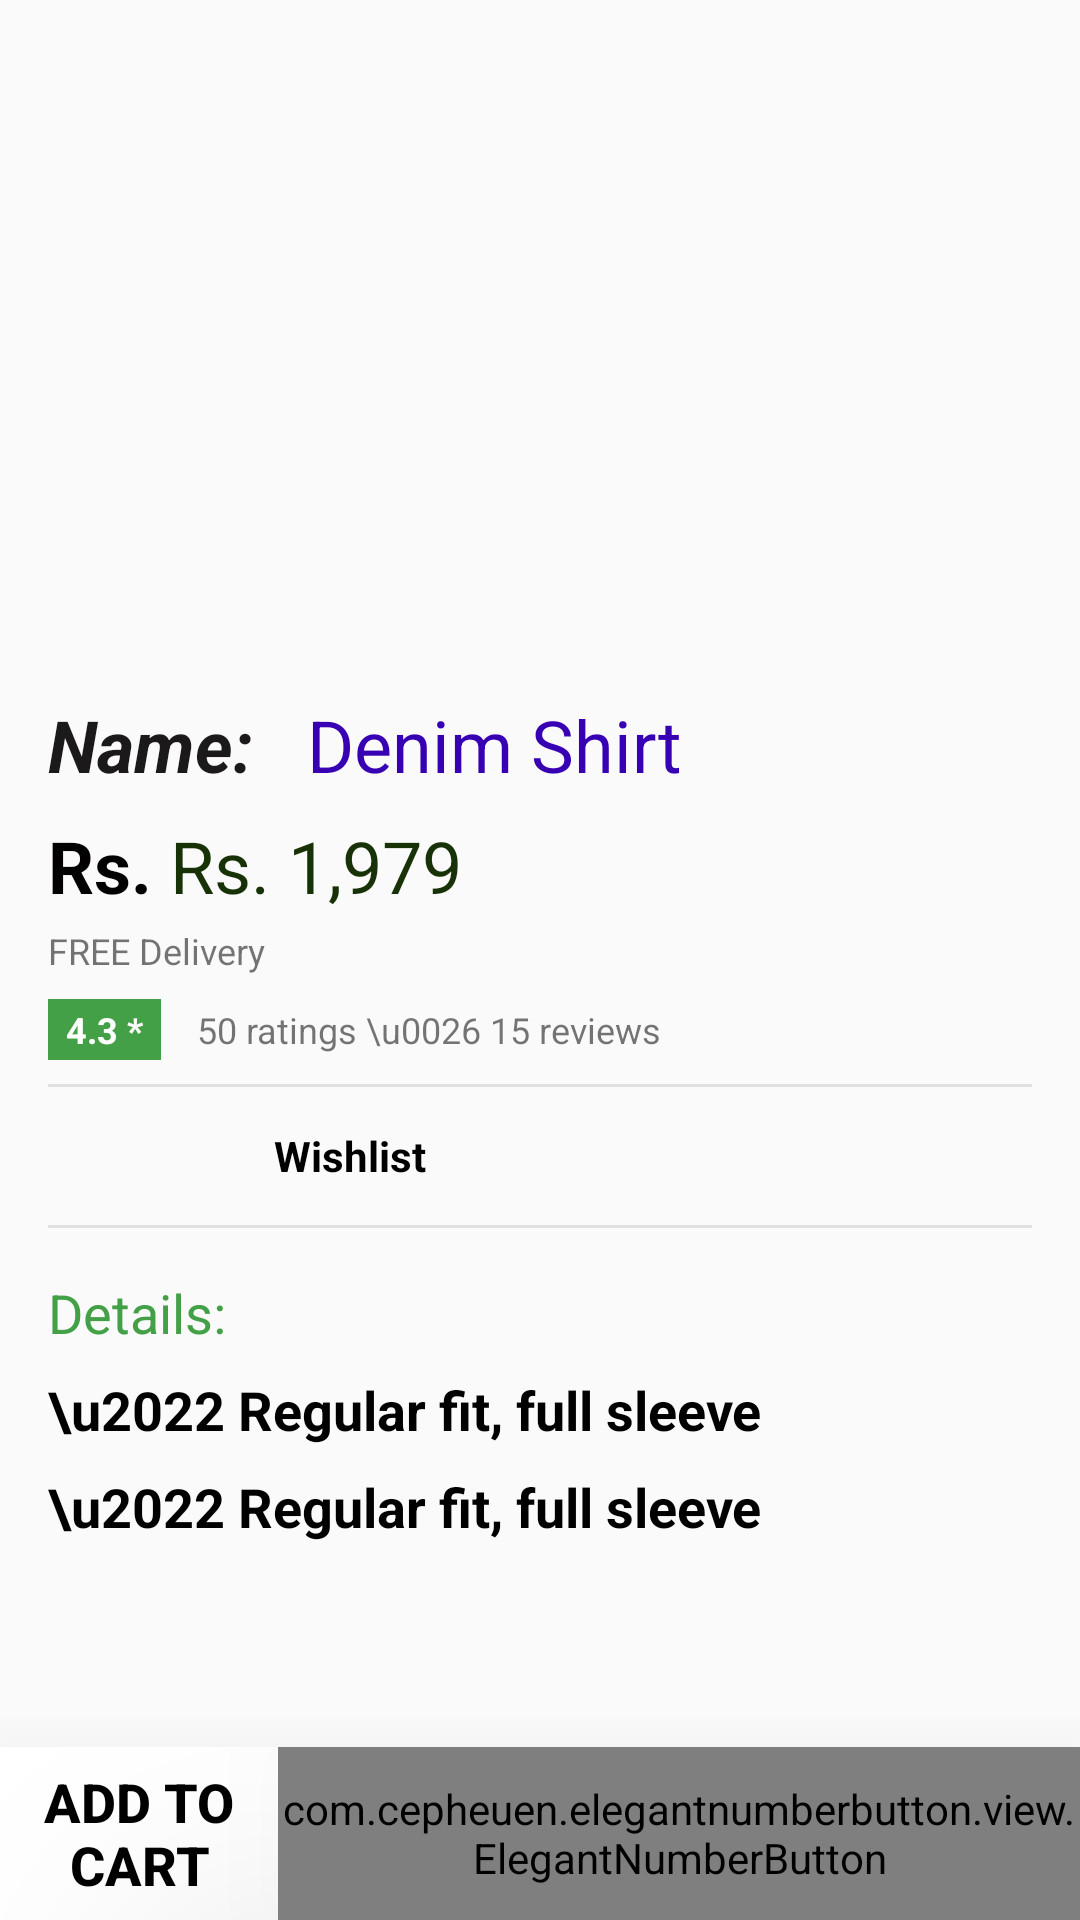

Android layout source for this screen:
<!-- AndroidManifest.xml: application theme AppTheme -->
<!-- res/layout/activity_product_details.xml -->
<?xml version="1.0" encoding="utf-8"?>
<LinearLayout android:id="@+id/activity_item_details"
    xmlns:android="http://schemas.android.com/apk/res/android"
    xmlns:tools="http://schemas.android.com/tools"
    android:layout_width="match_parent"
    android:layout_height="match_parent"
    android:orientation="vertical"
    android:weightSum="10"
    tools:context="data.manvitha.mirchi.ProductDetailsActivity"
    xmlns:app="http://schemas.android.com/apk/res-auto">
    <ScrollView android:id="@+id/scrollbar"
        android:layout_width="match_parent"
        android:layout_height="0dp"
        android:layout_weight="9.5"
        android:scrollbars="none"
        android:paddingLeft="@dimen/activity_horizontal_margin"
        android:paddingRight="@dimen/activity_horizontal_margin"
        android:paddingTop="@dimen/activity_vertical_margin">
        <LinearLayout
            android:layout_width="match_parent"
            android:layout_height="wrap_content"
            android:orientation="vertical">
            <ImageView
                android:id="@+id/product_image_details"
                android:layout_width="match_parent"
                android:layout_height="200.0dp"
                />

            <LinearLayout
                android:layout_width="match_parent"
                android:layout_height="wrap_content"
                android:layout_marginTop="@dimen/activity_vertical_margin"
                android:orientation="vertical">
<LinearLayout
    android:layout_width="match_parent"
    android:layout_height="wrap_content"
    android:orientation="horizontal">

    <TextView
        android:layout_width="wrap_content"
        android:layout_height="wrap_content"
        android:text="Name:   "
        android:textColor="#1B1919"
        android:textSize="24dp"
        android:textStyle="bold|italic" />
<TextView
        android:id="@+id/product_name_details"
        android:layout_width="wrap_content"
        android:layout_height="wrap_content"
        android:text="Denim Shirt"
        android:textColor="@color/purple_700"
        android:textSize="24sp" />

</LinearLayout>

<LinearLayout
    android:layout_width="match_parent"
    android:layout_height="wrap_content"
    android:orientation="horizontal">

    <TextView
        android:layout_width="wrap_content"
        android:layout_height="wrap_content"
        android:layout_marginTop="8dp"
        android:text="Rs. "
        android:textColor="@color/contentTextColor"
        android:textSize="24dp"
        android:textStyle="bold" />

    <TextView
        android:id="@+id/product_price_details"
        android:layout_width="wrap_content"
        android:layout_height="wrap_content"
        android:layout_marginTop="8dp"
        android:text="Rs. 1,979"
        android:textColor="#183207"
        android:textSize="24dp" />

</LinearLayout>
                <TextView android:layout_width="wrap_content"
                    android:layout_height="wrap_content"
                    android:text="FREE Delivery"
                    android:textSize="12dp"
                    android:layout_marginTop="4dp"/>
            </LinearLayout>


            <LinearLayout
                android:layout_width="match_parent"
                android:layout_height="wrap_content"
                android:orientation="horizontal"
                android:layout_marginTop="8dp">

                <TextView android:id="@+id/text_ratings"
                    android:layout_width="wrap_content"
                    android:layout_height="wrap_content"
                    android:background="@color/green_light"
                    android:paddingTop="2dp"
                    android:paddingBottom="2dp"
                    android:paddingLeft="6dp"
                    android:paddingRight="6dp"
                    android:text="4.3 *"
                    android:textSize="12dp"
                    android:textColor="@color/gen_white"
                    android:textStyle="bold"/>

                <TextView android:id="@+id/text_ratings_reviews"
                    android:layout_width="wrap_content"
                    android:layout_height="wrap_content"
                    android:layout_marginLeft="12dp"
                    android:text="50 ratings \u0026 15 reviews"
                    android:textSize="12dp"/>

            </LinearLayout>
            <View android:layout_width="match_parent"
                android:layout_height="@dimen/view_width_small"
                android:background="@color/grey_light"
                android:layout_marginTop="8dp"/>

            <LinearLayout
                android:layout_width="match_parent"
                android:layout_height="30dp"
                android:orientation="horizontal"
                android:layout_marginTop="8dp"
                android:weightSum="1">
                <LinearLayout android:id="@+id/layout_action3"
                    android:layout_width="0dp"
                    android:layout_height="match_parent"
                    android:layout_weight="1"
                    android:gravity="center"
                    android:orientation="horizontal"
                    android:weightSum="2">
                    <ImageView android:layout_width="wrap_content"
                        android:layout_height="wrap_content"
                        android:src="@drawable/ic_favorite_border_black_18dp"/>

                    <TextView
                        android:id="@+id/text_action3"
                        android:layout_width="wrap_content"
                        android:layout_height="wrap_content"
                        android:layout_marginLeft="8dp"
                        android:layout_weight="1"
                        android:gravity="left"
                        android:text="Wishlist"
                        android:textColor="@color/gen_black"
                        android:textSize="14sp"
                        android:textStyle="bold" />
                </LinearLayout>
            </LinearLayout>
            <View android:layout_width="match_parent"
                android:layout_height="@dimen/view_width_small"
                android:background="@color/grey_light"
                android:layout_marginTop="8dp"/>

            <LinearLayout
                android:layout_width="match_parent"
                android:layout_height="wrap_content"
                android:layout_marginTop="@dimen/activity_vertical_margin"
                android:paddingBottom="@dimen/activity_vertical_margin"
                android:orientation="vertical">

                <TextView
                    android:layout_width="wrap_content"
                    android:layout_height="wrap_content"
                    android:text="Details:"
                    android:textColor="@color/green_light"
                    android:textSize="18sp" />

                <TextView
                    android:id="@+id/product_description_details"
                    android:layout_width="wrap_content"
                    android:layout_height="wrap_content"
                    android:layout_marginTop="8dp"
                    android:text="\u2022 Regular fit, full sleeve"
                    android:textColor="@color/gen_black"
                    android:textSize="18sp"
                    android:textStyle="bold" />
                <TextView
                    android:layout_width="wrap_content"
                    android:layout_height="wrap_content"
                    android:layout_marginTop="8dp"
                    android:text="\u2022 Regular fit, full sleeve"
                    android:textColor="@color/gen_black"
                    android:textSize="18sp"
                    android:textStyle="bold" />

            </LinearLayout>
        </LinearLayout>
    </ScrollView>

    <LinearLayout
        android:layout_width="match_parent"
        android:layout_height="27dp"
        android:layout_weight="0.5"
        android:background="@color/gen_black"
        android:elevation="30dp"
        android:orientation="horizontal"
        android:weightSum="2">

        <Button
            android:id="@+id/pd_add_to_cart_button"
            android:layout_width="185dp"
            android:layout_height="match_parent"
            android:layout_weight="1"
            android:background="@color/gen_white"
            android:gravity="center"
            android:text="ADD TO CART"
            android:textColor="@color/gen_black"
            android:textSize="18sp"
            android:textStyle="bold" />

        <com.cepheuen.elegantnumberbutton.view.ElegantNumberButton
            android:id="@+id/number_btn"
            android:layout_width="wrap_content"
            android:layout_height="match_parent"
            android:layout_weight="1"
            android:background="@color/gen_white"
            android:elevation="60dp"
            android:gravity="center"
            android:textColor="@color/gen_black"
            android:textStyle="bold"
            app:finalNumber="10"
            app:initialNumber="1"
            app:textSize="14dp" />
    </LinearLayout>
</LinearLayout>
<!-- resources referenced by this layout -->
<resources>
  <color name="contentTextColor">#020000</color>
  <color name="gen_black">#000000</color>
  <color name="gen_white">#FFFFFF</color>
  <color name="green_light">#43A047</color>
  <color name="grey_light">#E0E0E0</color>
  <color name="purple_700">#FF3700B3</color>
  <dimen name="activity_horizontal_margin">16dp</dimen>
  <dimen name="activity_vertical_margin">16dp</dimen>
  <dimen name="view_width_small">1dp</dimen>
  <style name="AppTheme" parent="Theme.AppCompat.Light.DarkActionBar">
          
          <item name="colorPrimary">@color/colorPrimary</item>
          <item name="colorPrimaryDark">@color/colorPrimaryDark</item>
          <item name="colorAccent">@color/colorAccent</item>
      </style>
  <color name="colorPrimary">#E91E63</color>
  <color name="colorPrimaryDark">#FF000000</color>
  <!-- not gathered from this repository: default colours our renderer supplied (Android Studio template values) -->
  <color name="colorAccent">#FF03DAC5</color>
</resources>
